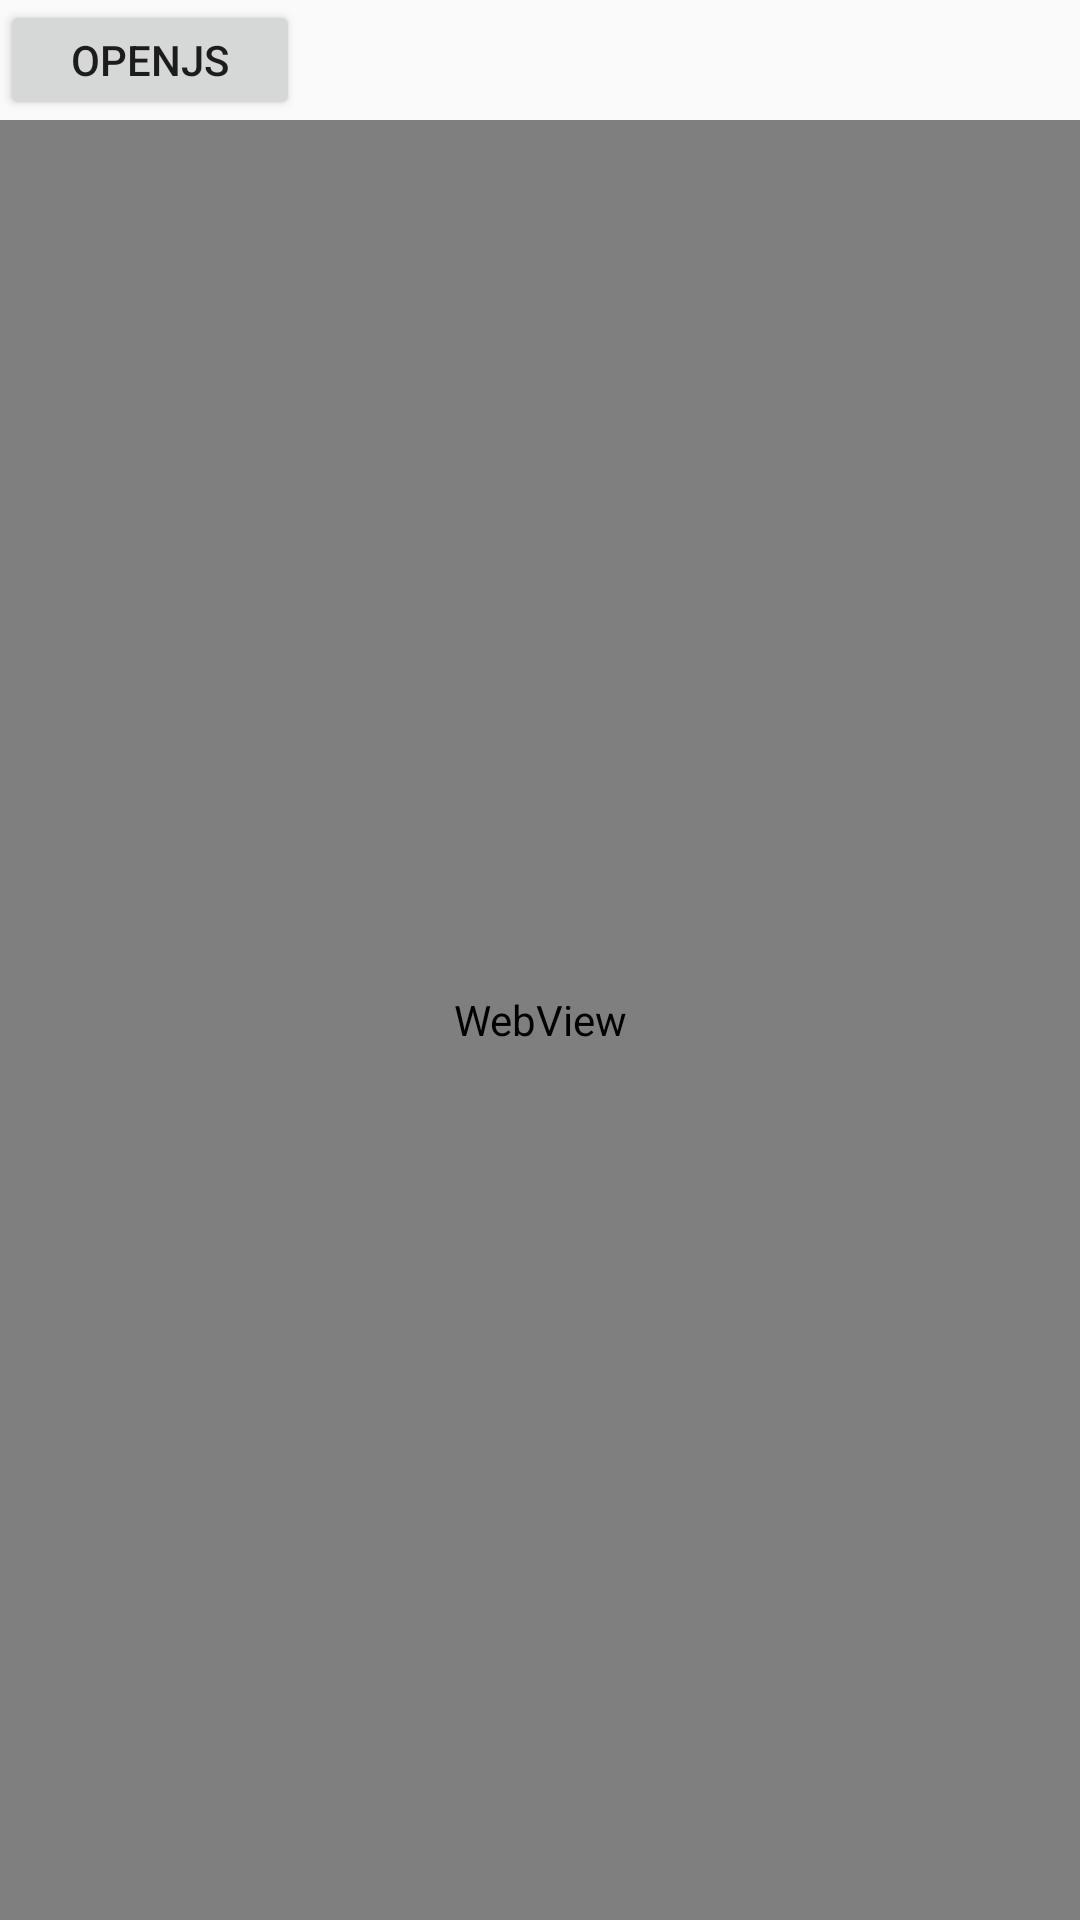

Produce the Android XML layout that renders to this screen, including the resource entries it uses.
<!-- AndroidManifest.xml: application theme AppTheme -->
<!-- res/layout/activity_web_app.xml -->
<?xml version="1.0" encoding="utf-8"?>
<LinearLayout xmlns:android="http://schemas.android.com/apk/res/android"
    android:layout_width="match_parent"
    android:layout_height="match_parent"
    android:orientation="vertical"
    >

    <LinearLayout
        android:layout_width="match_parent"
        android:layout_height="wrap_content">

        <Button
            android:id="@+id/open_js_btn"
            android:layout_width="100dp"
            android:layout_height="40dp"
            android:text="OpenJs"
            />

    </LinearLayout>

    <WebView
        android:id="@+id/app_container"
        android:layout_width="match_parent"
        android:layout_height="match_parent">
    </WebView>

</LinearLayout>
<!-- resources referenced by this layout -->
<resources>
  <style name="AppTheme" parent="Base.AppTheme" />
  <style name="Base.AppTheme" parent="Theme.AppCompat.Light.NoActionBar">
          
          <item name="colorPrimary">@color/colorPrimary</item>
          <item name="colorPrimaryDark">@color/colorPrimaryDark</item>
          <item name="colorAccent">@color/colorAccent</item>
      </style>
  <color name="colorPrimary">#455A64</color>
  <color name="colorPrimaryDark">#263238</color>
  <color name="colorAccent">#D50000</color>
</resources>
